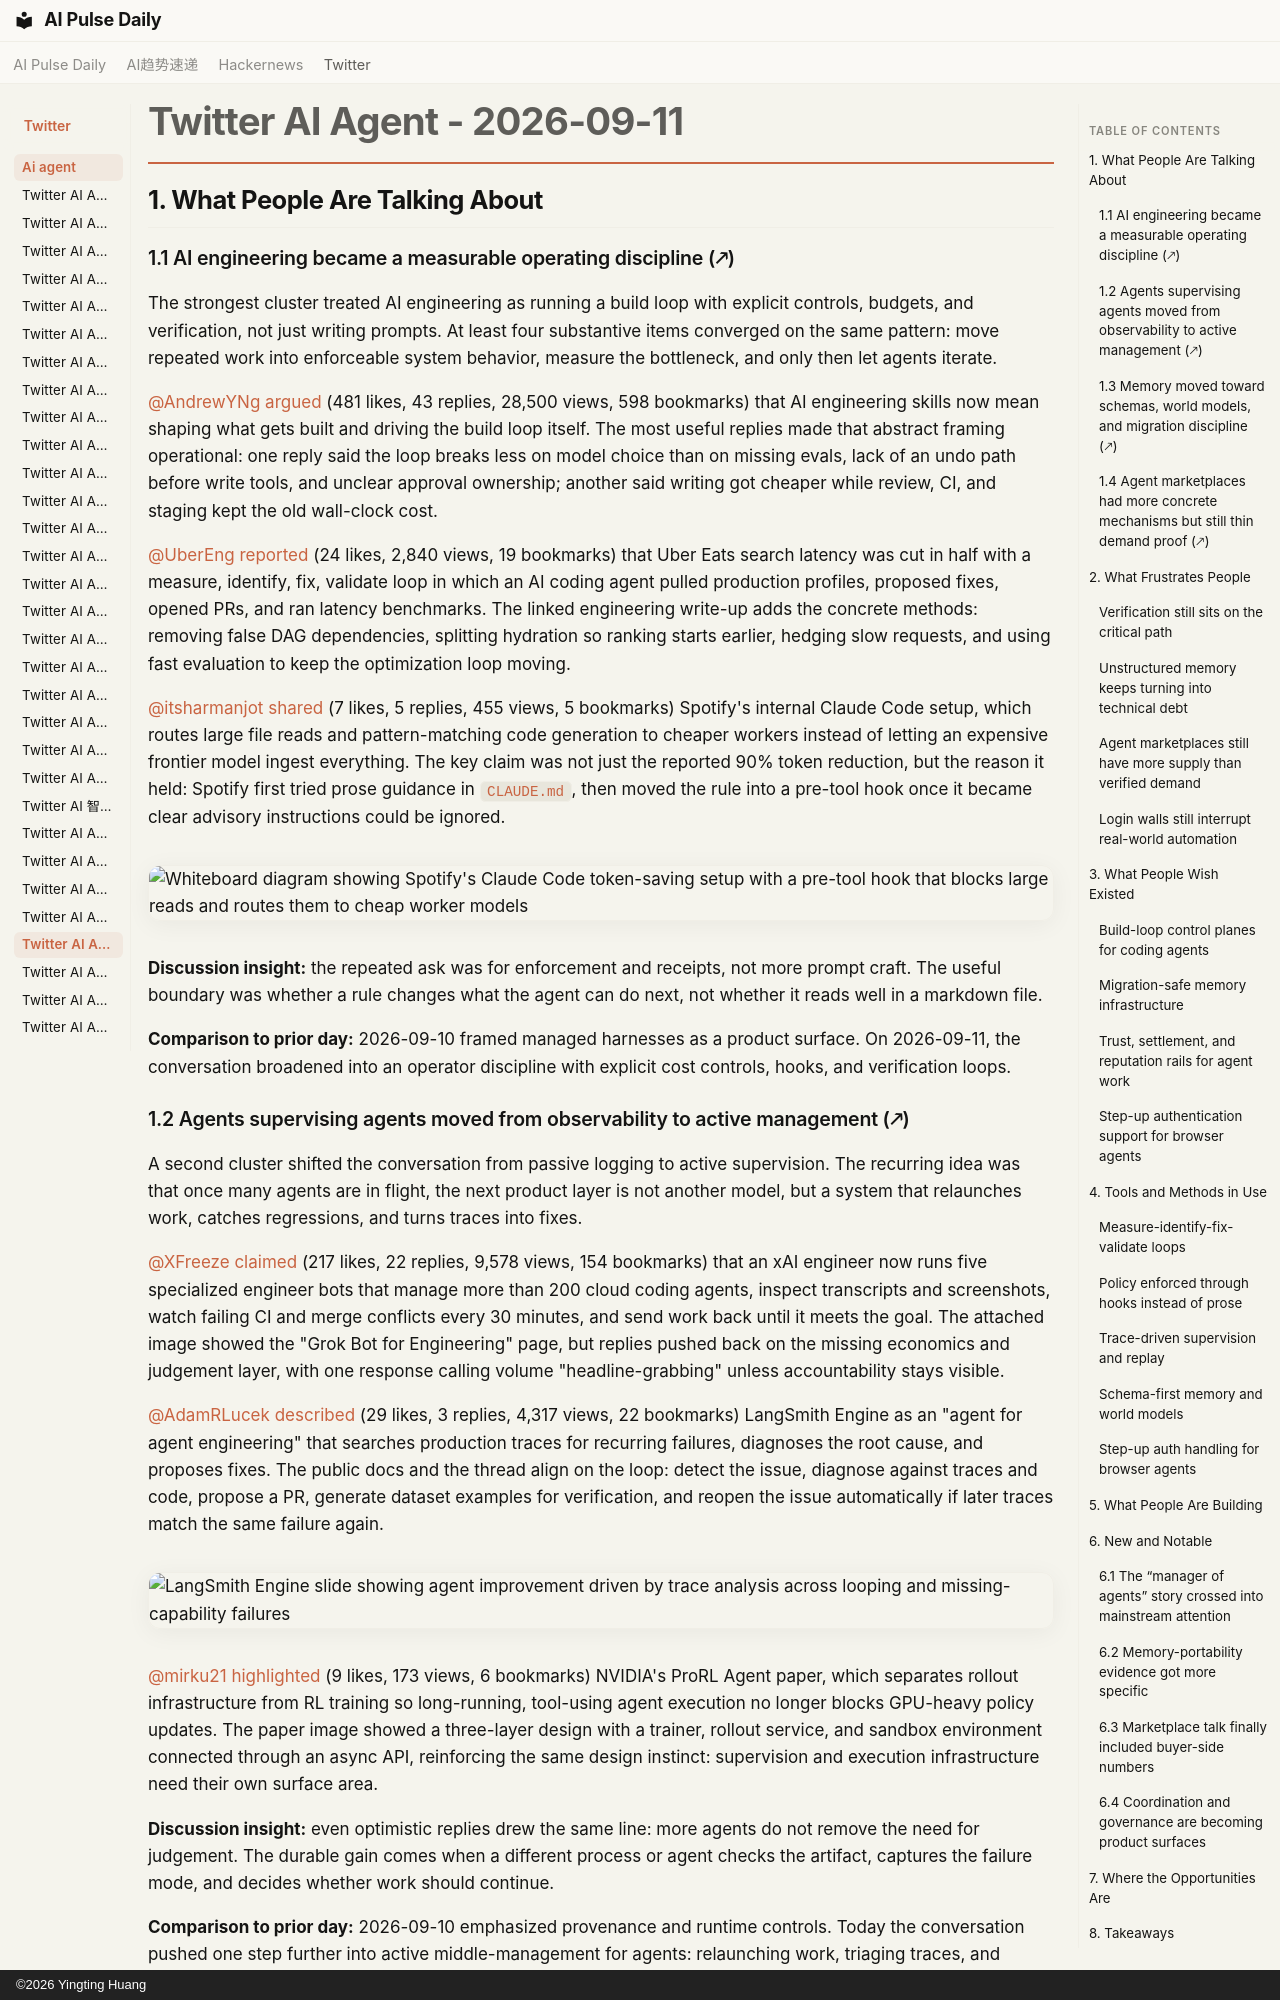

repository: vibewatch/vibewatch.github.io · page: twitter/ai-agent/2026-09-11/index.html · generator: mkdocs · copyright: ©2026 Yingting Huang

# Twitter AI Agent - 2026-09-11

## 1. What People Are Talking About

### 1.1 AI engineering became a measurable operating discipline (🡕)
The strongest cluster treated AI engineering as running a build loop with explicit controls, budgets, and verification, not just writing prompts. At least four substantive items converged on the same pattern: move repeated work into enforceable system behavior, measure the bottleneck, and only then let agents iterate.

[@AndrewYNg](https://x.com/AndrewYNg) [argued](https://x.com/AndrewYNg/status/2098459474608672916) (481 likes, 43 replies, 28,500 views, 598 bookmarks) that AI engineering skills now mean shaping what gets built and driving the build loop itself. The most useful replies made that abstract framing operational: one reply said the loop breaks less on model choice than on missing evals, lack of an undo path before write tools, and unclear approval ownership; another said writing got cheaper while review, CI, and staging kept the old wall-clock cost.

[@UberEng](https://x.com/UberEng) [reported](https://x.com/UberEng/status/2098177194979983830) (24 likes, 2,840 views, 19 bookmarks) that Uber Eats search latency was cut in half with a measure, identify, fix, validate loop in which an AI coding agent pulled production profiles, proposed fixes, opened PRs, and ran latency benchmarks. The linked engineering write-up adds the concrete methods: removing false DAG dependencies, splitting hydration so ranking starts earlier, hedging slow requests, and using fast evaluation to keep the optimization loop moving.

[@itsharmanjot](https://x.com/itsharmanjot) [shared](https://x.com/itsharmanjot/status/2098464409173791215) (7 likes, 5 replies, 455 views, 5 bookmarks) Spotify's internal Claude Code setup, which routes large file reads and pattern-matching code generation to cheaper workers instead of letting an expensive frontier model ingest everything. The key claim was not just the reported 90% token reduction, but the reason it held: Spotify first tried prose guidance in `CLAUDE.md`, then moved the rule into a pre-tool hook once it became clear advisory instructions could be ignored.

![Whiteboard diagram showing Spotify's Claude Code token-saving setup with a pre-tool hook that blocks large reads and routes them to cheap worker models](https://pbs.twimg.com/media/HR89-lVbEAAWIkQ.jpg)

**Discussion insight:** the repeated ask was for enforcement and receipts, not more prompt craft. The useful boundary was whether a rule changes what the agent can do next, not whether it reads well in a markdown file.

**Comparison to prior day:** 2026-09-10 framed managed harnesses as a product surface. On 2026-09-11, the conversation broadened into an operator discipline with explicit cost controls, hooks, and verification loops.

### 1.2 Agents supervising agents moved from observability to active management (🡕)
A second cluster shifted the conversation from passive logging to active supervision. The recurring idea was that once many agents are in flight, the next product layer is not another model, but a system that relaunches work, catches regressions, and turns traces into fixes.

[@XFreeze](https://x.com/XFreeze) [claimed](https://x.com/XFreeze/status/2098448967294173482) (217 likes, 22 replies, 9,578 views, 154 bookmarks) that an xAI engineer now runs five specialized engineer bots that manage more than 200 cloud coding agents, inspect transcripts and screenshots, watch failing CI and merge conflicts every 30 minutes, and send work back until it meets the goal. The attached image showed the "Grok Bot for Engineering" page, but replies pushed back on the missing economics and judgement layer, with one response calling volume "headline-grabbing" unless accountability stays visible.

[@AdamRLucek](https://x.com/AdamRLucek) [described](https://x.com/AdamRLucek/status/2098444039204848079) (29 likes, 3 replies, 4,317 views, 22 bookmarks) LangSmith Engine as an "agent for agent engineering" that searches production traces for recurring failures, diagnoses the root cause, and proposes fixes. The public docs and the thread align on the loop: detect the issue, diagnose against traces and code, propose a PR, generate dataset examples for verification, and reopen the issue automatically if later traces match the same failure again.

![LangSmith Engine slide showing agent improvement driven by trace analysis across looping and missing-capability failures](https://pbs.twimg.com/media/HR8hnoUb0AA3Syj.jpg)

[@mirku21](https://x.com/mirku21) [highlighted](https://x.com/mirku21/status/2098491946230759706) (9 likes, 173 views, 6 bookmarks) NVIDIA's ProRL Agent paper, which separates rollout infrastructure from RL training so long-running, tool-using agent execution no longer blocks GPU-heavy policy updates. The paper image showed a three-layer design with a trainer, rollout service, and sandbox environment connected through an async API, reinforcing the same design instinct: supervision and execution infrastructure need their own surface area.

**Discussion insight:** even optimistic replies drew the same line: more agents do not remove the need for judgement. The durable gain comes when a different process or agent checks the artifact, captures the failure mode, and decides whether work should continue.

**Comparison to prior day:** 2026-09-10 emphasized provenance and runtime controls. Today the conversation pushed one step further into active middle-management for agents: relaunching work, triaging traces, and closing the loop automatically.
